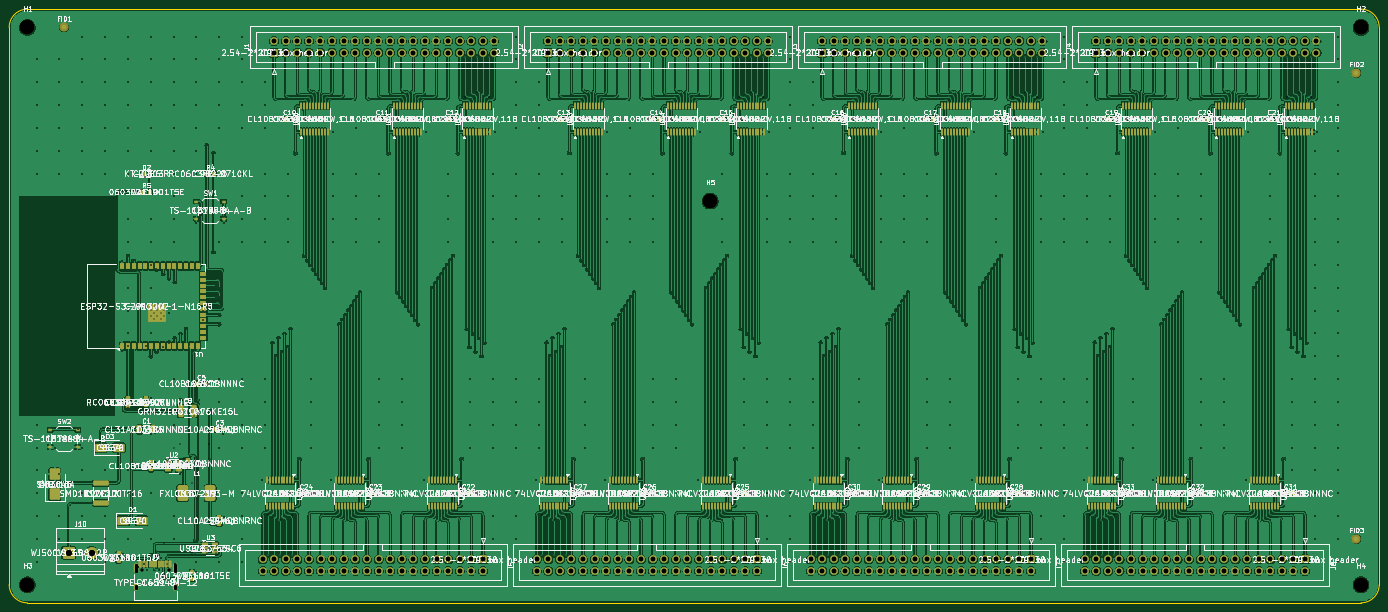
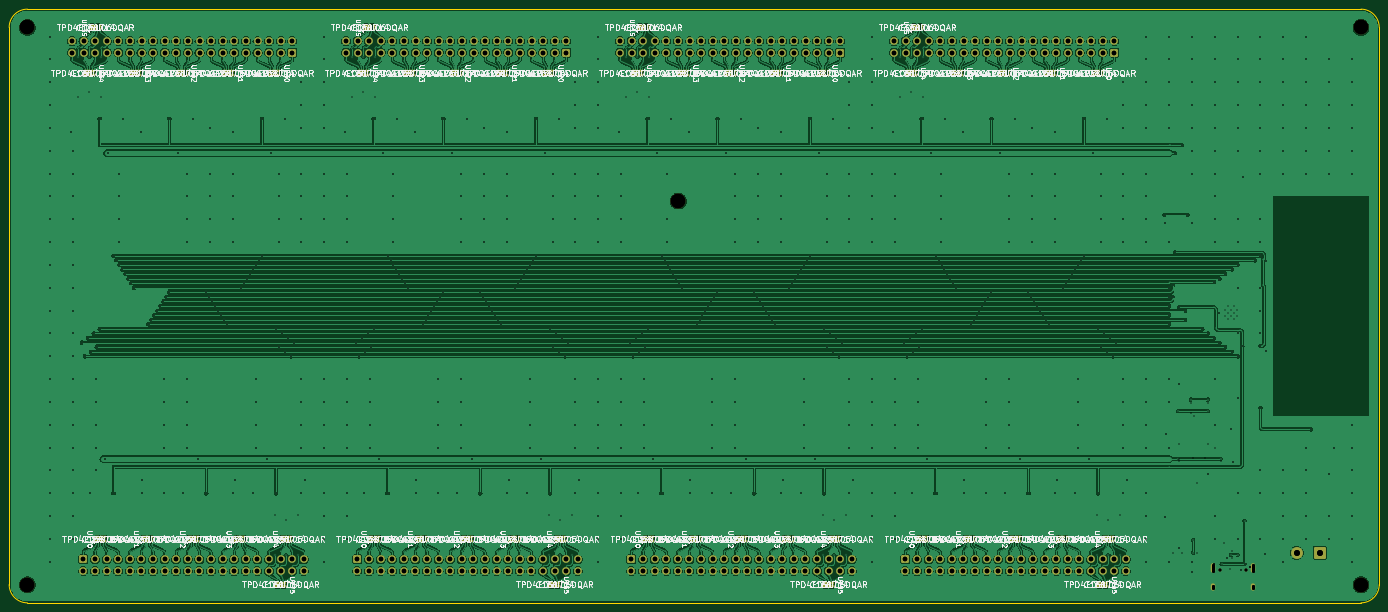
Circuit board: 12 layer files. Board 300.0 x 130.0 mm.
- bottom_copper: main_v1-B_Cu.gbl (1026719 bytes)
- bottom_mask: main_v1-B_Mask.gbs (23446 bytes)
- paste: main_v1-B_Paste.gbp (14352 bytes)
- bottom_silk: main_v1-B_Silkscreen.gbo (669011 bytes)
- outline: main_v1-Edge_Cuts.gm1 (916 bytes)
- top_copper: main_v1-F_Cu.gtl (1364065 bytes)
- top_mask: main_v1-F_Mask.gts (30135 bytes)
- paste: main_v1-F_Paste.gtp (20763 bytes)
- top_silk: main_v1-F_Silkscreen.gto (1118273 bytes)
- drill: main_v1-NPTH.drl (481 bytes)
- drill: main_v1-PTH.drl (16678 bytes)
- drill: main_v1.drl (16986 bytes)

=== bottom_copper: main_v1-B_Cu.gbl (1026719 bytes, source omitted) ===
=== bottom_mask: main_v1-B_Mask.gbs (23446 bytes, source omitted) ===
=== paste: main_v1-B_Paste.gbp (14352 bytes, source omitted) ===
=== bottom_silk: main_v1-B_Silkscreen.gbo (669011 bytes, source omitted) ===
=== outline: main_v1-Edge_Cuts.gm1 ===
%TF.GenerationSoftware,KiCad,Pcbnew,10.0.7*%
%TF.CreationDate,2026-10-12T12:47:00+03:00*%
%TF.ProjectId,main_v1,6d61696e-5f76-4312-9e6b-696361645f70,rev?*%
%TF.SameCoordinates,Original*%
%TF.FileFunction,Profile,NP*%
%FSLAX46Y46*%
G04 Gerber Fmt 4.6, Leading zero omitted, Abs format (unit mm)*
G04 Created by KiCad (PCBNEW 10.0.7) date 2026-10-12 12:47:00*
%MOMM*%
%LPD*%
G01*
G04 APERTURE LIST*
%TA.AperFunction,Profile*%
%ADD10C,0.100000*%
%TD*%
G04 APERTURE END LIST*
D10*
X0Y-4000000D02*
G75*
G02*
X4000000Y0I4000000J0D01*
G01*
X0Y-126000000D02*
X0Y-4000000D01*
X4000000Y0D02*
X296000000Y0D01*
X4000000Y-130000000D02*
G75*
G02*
X0Y-126000000I0J4000000D01*
G01*
X296000000Y0D02*
G75*
G02*
X300000000Y-4000000I0J-4000000D01*
G01*
X296000000Y-130000000D02*
X4000000Y-130000000D01*
X300000000Y-4000000D02*
X300000000Y-126000000D01*
X300000000Y-126000000D02*
G75*
G02*
X296000000Y-130000000I-4000000J0D01*
G01*
M02*

=== top_copper: main_v1-F_Cu.gtl (1364065 bytes, source omitted) ===
=== top_mask: main_v1-F_Mask.gts (30135 bytes, source omitted) ===
=== paste: main_v1-F_Paste.gtp (20763 bytes, source omitted) ===
=== top_silk: main_v1-F_Silkscreen.gto (1118273 bytes, source omitted) ===
=== drill: main_v1-NPTH.drl ===
M48
; DRILL file KiCad 10.0.7 date 2026-10-12T12:47:01
; FORMAT={-:-/ absolute / metric / decimal}
; #@! TF.CreationDate,2026-10-12T12:47:01+03:00
; #@! TF.GenerationSoftware,Kicad,Pcbnew,10.0.7
; #@! TF.FileFunction,NonPlated,1,2,NPTH
FMAT,2
METRIC
; #@! TA.AperFunction,NonPlated,NPTH,ComponentDrill
T1C0.650
; #@! TA.AperFunction,NonPlated,NPTH,ComponentDrill
T2C3.200
%
G90
G05
T1
X29.11Y-122.9
X34.89Y-122.9
T2
X4.0Y-4.0
X4.0Y-126.0
X153.5Y-42.0
X296.0Y-4.0
X296.0Y-126.0
M30

=== drill: main_v1-PTH.drl (16678 bytes, source omitted) ===
=== drill: main_v1.drl (16986 bytes, source omitted) ===
